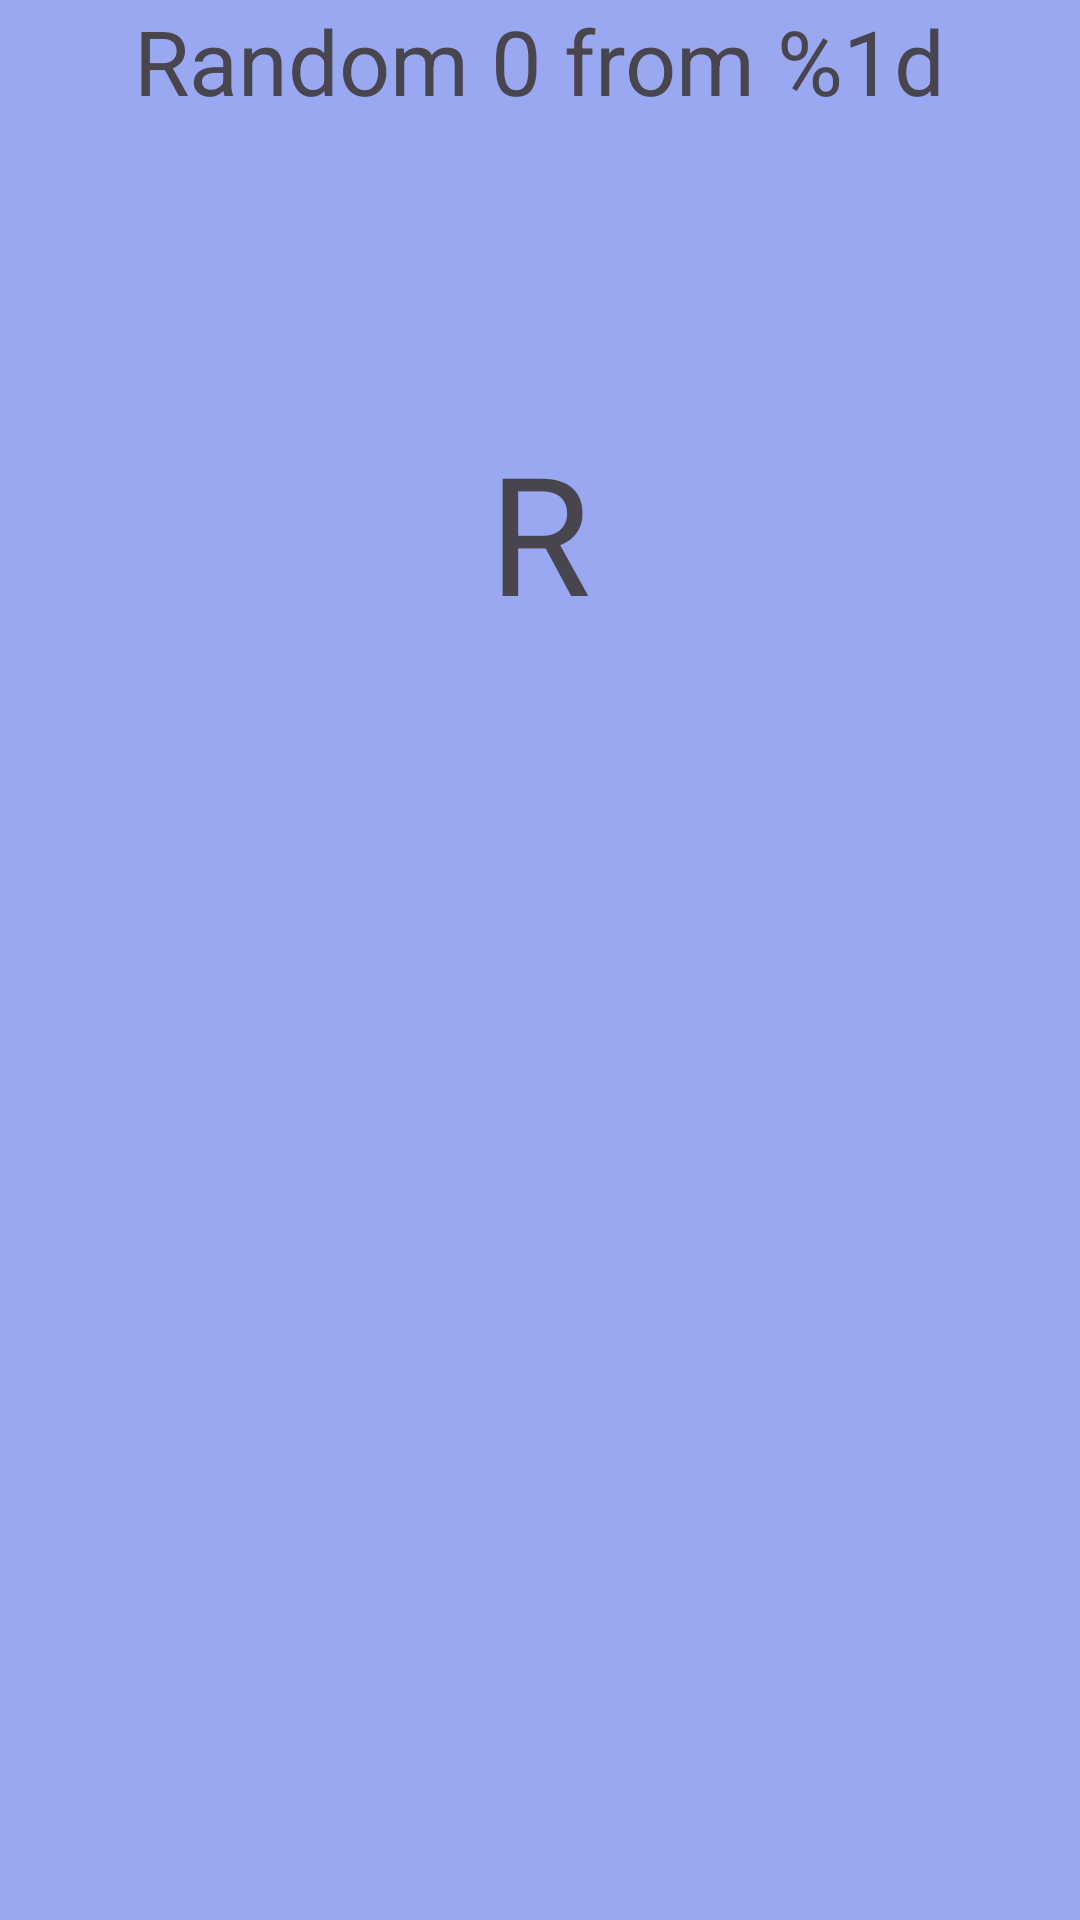

Produce the Android XML layout that renders to this screen, including the resource entries it uses.
<!-- AndroidManifest.xml: application theme Theme.EbatiEtoKotlin -->
<!-- res/layout/activity_second.xml -->
<?xml version="1.0" encoding="utf-8"?>
<androidx.constraintlayout.widget.ConstraintLayout xmlns:android="http://schemas.android.com/apk/res/android"
    xmlns:app="http://schemas.android.com/apk/res-auto"
    xmlns:tools="http://schemas.android.com/tools"
    android:id="@+id/main"
    android:layout_width="match_parent"
    android:layout_height="match_parent"
    android:background="@color/myBg2"
    tools:context=".SecondActivity">


    <TextView
        android:id="@+id/textViewFrom"
        android:layout_width="wrap_content"
        android:layout_height="wrap_content"
        android:text="@string/random_from"
        android:textSize="30sp"
        app:layout_constraintEnd_toEndOf="parent"
        app:layout_constraintStart_toStartOf="parent"
        tools:layout_editor_absoluteY="98dp"
        tools:ignore="MissingConstraints" />

    <TextView
        android:id="@+id/textViewRandom"
        android:layout_width="wrap_content"
        android:layout_height="wrap_content"
        android:layout_marginTop="100dp"
        android:text="@string/Random"
        android:textSize="55sp"
        app:layout_constraintEnd_toEndOf="parent"
        app:layout_constraintStart_toStartOf="parent"
        app:layout_constraintTop_toBottomOf="@+id/textViewFrom" />
</androidx.constraintlayout.widget.ConstraintLayout>
<!-- resources referenced by this layout -->
<resources>
  <color name="myBg2">#9AA7F1</color>
  <string name="Random">R</string>
  <string name="random_from">Random 0 from %1d</string>
  <style name="Theme.EbatiEtoKotlin" parent="Base.Theme.EbatiEtoKotlin" />
  <style name="Base.Theme.EbatiEtoKotlin" parent="Theme.Material3.DayNight.NoActionBar">
          
          
      </style>
</resources>
